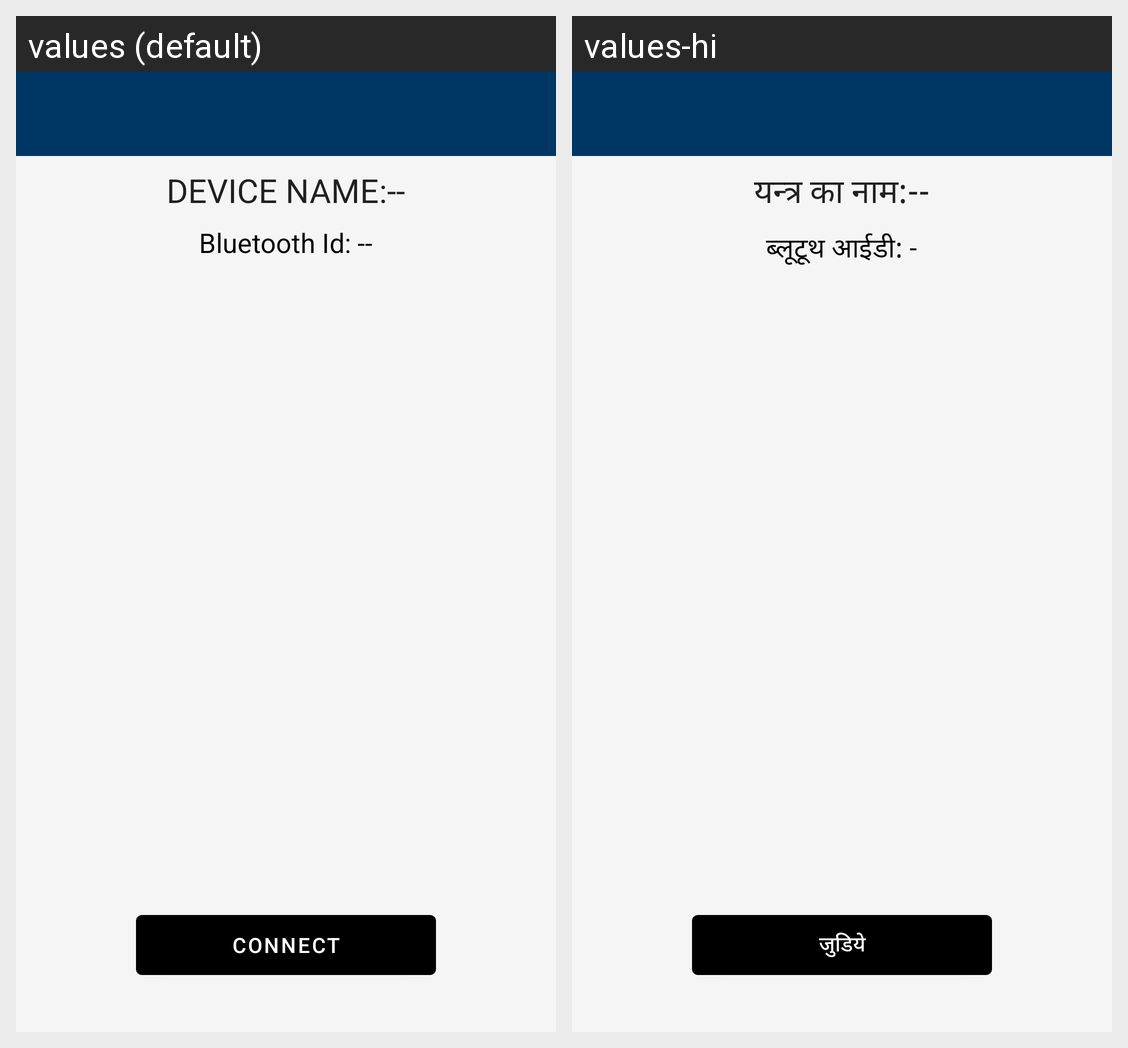

Here is an Android app screen in its default locale and in the app's own translations. Write out the translated-string differences for the strings that appear on this screen.
Android screen res/layout/activity_scan.xml rendered under 2 locales, left to right: values (default), values-hi. Device: Nexus 5 (rendered at 1080×1920; each locale shown at half size, 540×960, under a caption strip naming it); theme AppThemeBase.
Strings drawn on this screen, with the default value and each locale's value (text and hints the layout hard-codes, and strings that could not be matched under every locale, appear in the picture but are not listed):

device_name
  values: Device Name:--
  values-hi: यन्त्र का नाम:--

bluetooth_id
  values: Bluetooth Id: --
  values-hi: ब्लूटूथ आईडी: -

action_connect
  values: CONNECT
  values-hi: जुडिये
